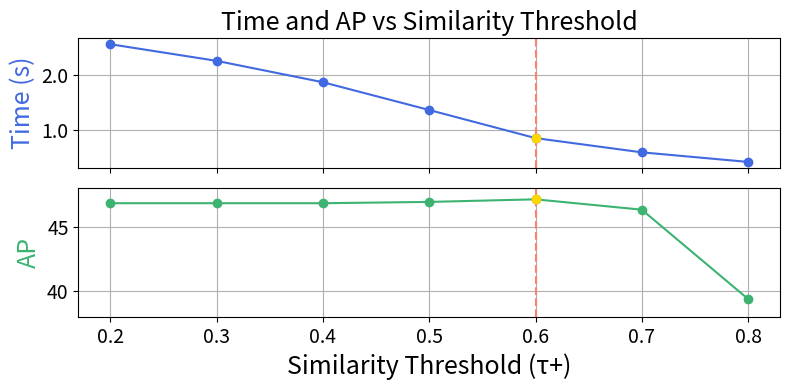

Reproduce this figure in Python.
import matplotlib.pyplot as plt
from matplotlib.ticker import StrMethodFormatter


# Updated data with new accuracy and time values for each similarity threshold
similarity_thresholds = [0.2, 0.3, 0.4, 0.5, 0.6, 0.7, 0.8]
acc_values = [46.8, 46.8, 46.8, 46.9, 47.1, 46.3, 39.4]
times = [2.556, 2.256, 1.87, 1.369, 0.862, 0.605, 0.432]


# Plotting the data with distinct colors for time and ACC, and a marker at the selected threshold (0.6)
# Define font and axis sizes
font_size = 18
axis_size = 14

# Define colors for each chart and selected threshold
time_color = "royalblue"
acc_color = "mediumseagreen"
current_color = "salmon"

# Plotting the data with specified font sizes and colors
fig, (ax1, ax2) = plt.subplots(2, 1, sharex=True, figsize=(8, 4))

# Plot time on the upper chart
ax1.plot(similarity_thresholds, times, marker="o", linestyle="-", color=time_color, label="Time (s)")
ax1.set_ylabel("Time (s)", color=time_color, fontsize=font_size)
ax1.axvline(0.6, color=current_color, linestyle="--")  # Mark the selected threshold at 0.6
ax1.plot(0.6, 0.862, "o", color="gold")  # Marker at the selected point for time
ax1.set_title("Time and AP vs Similarity Threshold", fontsize=font_size)
ax1.tick_params(axis='both', labelsize=axis_size)
ax1.yaxis.set_major_formatter(StrMethodFormatter('{x:,.1f}'))
ax1.grid(True)

# Plot ACC on the lower chart
ax2.plot(similarity_thresholds, acc_values, marker="o", linestyle="-", color=acc_color, label="Accuracy (AP)")
ax2.set_xlabel("Similarity Threshold (τ+)", fontsize=font_size)
ax2.set_ylabel("AP", color=acc_color, fontsize=font_size)
ax2.axvline(0.6, color=current_color, linestyle="--")  # Mark the selected threshold at 0.6
ax2.plot(0.6, 47.1, "o", color="gold")  # Marker at the selected point for ACC
ax2.tick_params(axis='both', labelsize=axis_size)
ax2.set_ylim(38, 48)
ax2.yaxis.set_major_formatter(StrMethodFormatter('{x:,.0f}'))
ax2.grid(True)

# Save and display the plot
plt.tight_layout()
plt.savefig("sim_threshold.pdf")
plt.show()

